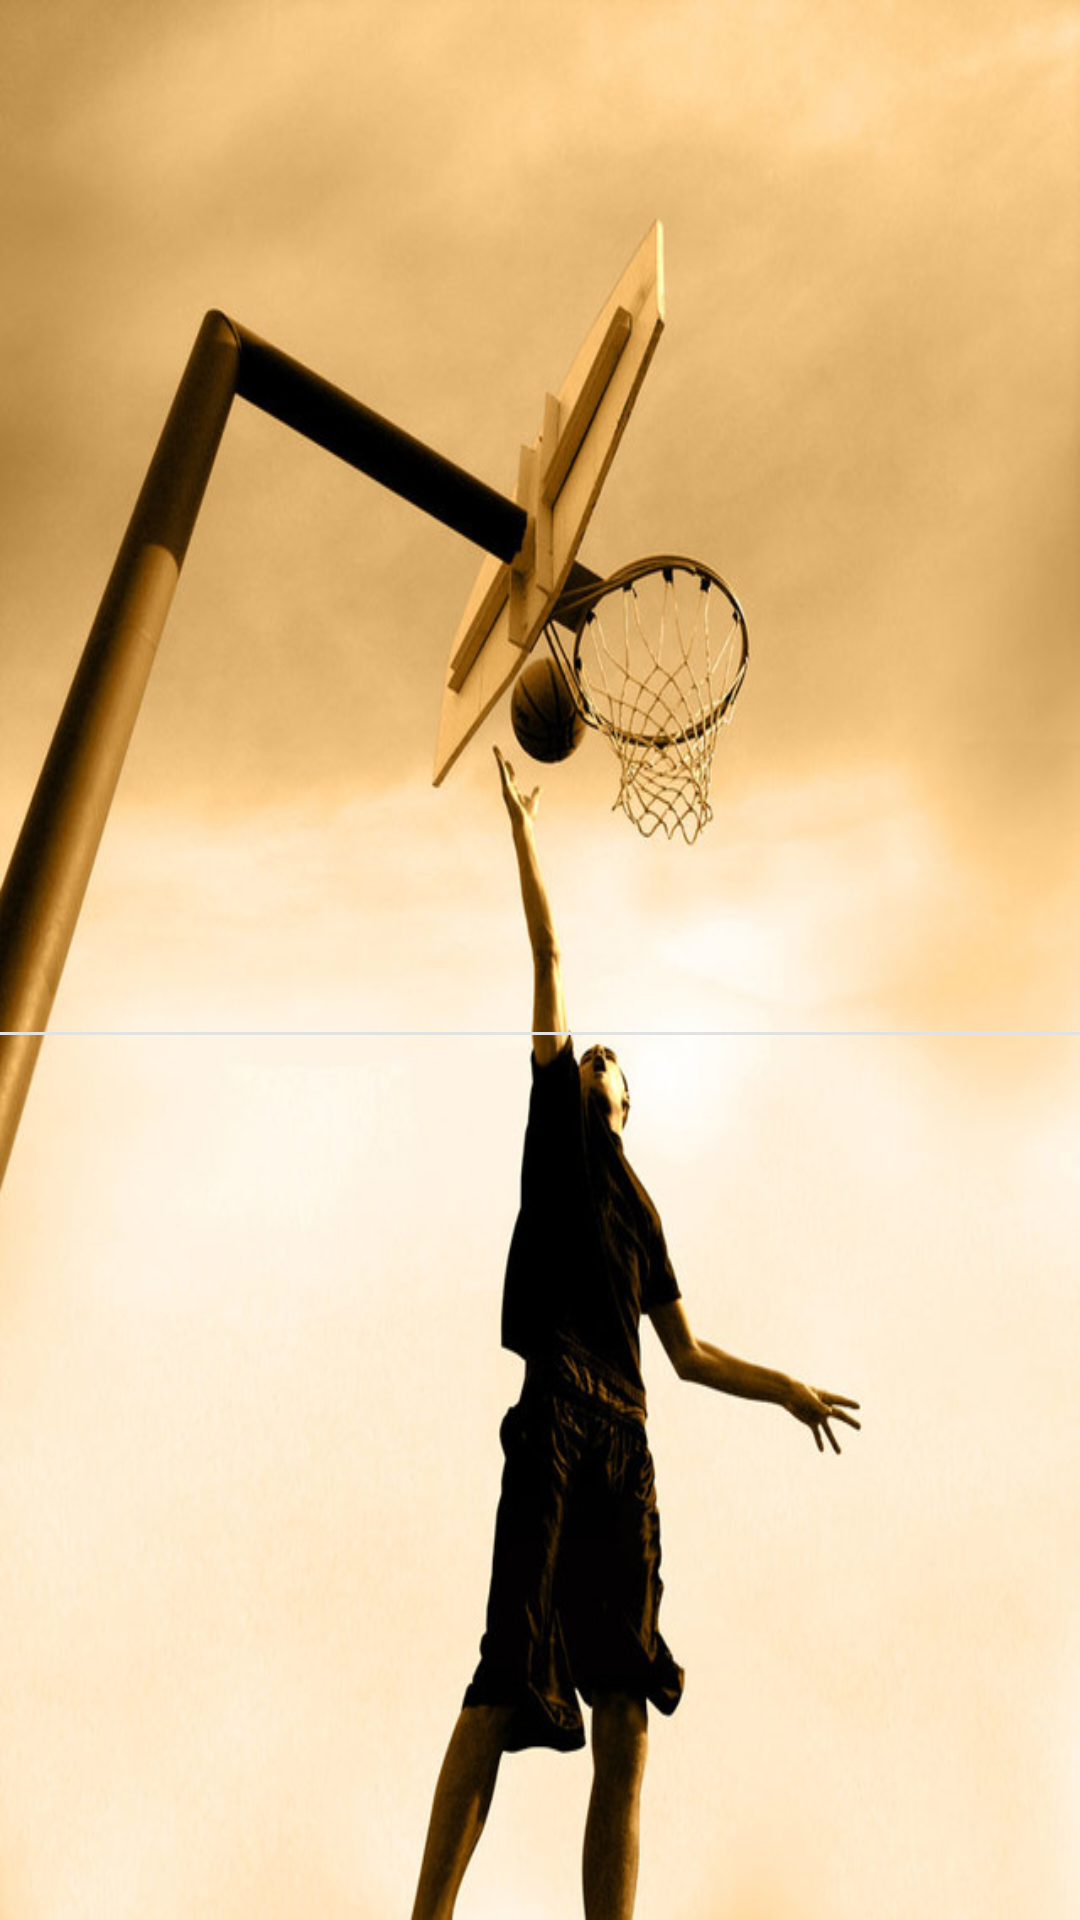

Write the Android layout XML for this screen, with the resource values it uses.
<!-- AndroidManifest.xml: application theme StartTheme -->
<!-- res/layout/test_item_layout.xml -->
<?xml version="1.0" encoding="utf-8"?>
<LinearLayout xmlns:android="http://schemas.android.com/apk/res/android"
    android:layout_width="match_parent"
    android:layout_height="wrap_content"
    android:id="@+id/layout_test_item"
    android:orientation="vertical"
    android:gravity="left | center_vertical">
    <TextView
        android:id="@+id/tv_test_item"
        android:paddingLeft="@dimen/dimens_mid"
        android:paddingBottom="@dimen/dimens_big"
        android:paddingTop="@dimen/dimens_big"
        android:layout_width="match_parent"
        android:layout_height="wrap_content" />
    <View
        android:layout_width="match_parent"
        android:layout_height="1dp"
        android:background="@color/gray_light"/>
</LinearLayout>
<!-- resources referenced by this layout -->
<resources>
  <color name="gray_light">#e2e2e2</color>
  <dimen name="dimens_big">15dp</dimen>
  <dimen name="dimens_mid">10dp</dimen>
  <style name="StartTheme" parent="Theme.AppCompat.Light.NoActionBar">
          //引用上面start_activity_background.xml背景文件
          <item name="android:windowBackground">@drawable/start_background</item>
          <item name="android:windowFullscreen">true</item>
          //填充整个窗口设置
      </style>
  <!-- drawable start_background (drawable) -->
  <?xml version="1.0" encoding="utf-8"?>
  <layer-list xmlns:android="http://schemas.android.com/apk/res/android"
      android:opacity="opaque">    
      <item android:drawable="@android:color/white" />    
      <item>
          <bitmap 
              android:src="@mipmap/login_bg" 
              android:gravity="fill"/>
      </item>
  </layer-list>
</resources>
